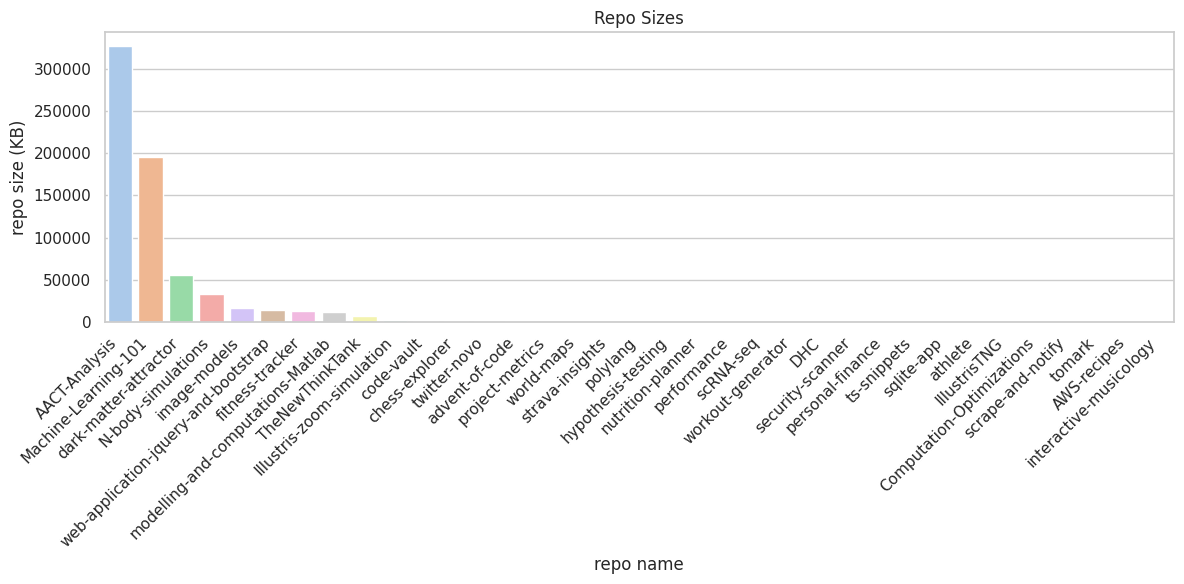

Source code (Python): (Note: this script raises an exception after producing the figure.)
"""_summary_
"""

from pprint import pprint as pp

import matplotlib.pyplot as plt
import seaborn as sns  # type: ignore

# from util.get_gh_repos import get_gh_repos  # type: ignore

# repositories = get_gh_repos()
# name_and_size = {repo.name: repo.size for repo in repositories}
# pp(name_and_size)
# print(f"Repository Size: {repo.size} KB")

data = {
    "AACT-Analysis": 326486,
    "AWS-recipes": 6,
    "Computation-Optimizations": 10,
    "DHC": 84,
    "Illustris-zoom-simulation": 2377,
    "IllustrisTNG": 16,
    "Machine-Learning-101": 195609,
    "N-body-simulations": 32691,
    "TheNewThinkTank": 7386,
    "advent-of-code": 909,
    "athlete": 24,
    "chess-explorer": 1115,
    "code-vault": 1152,
    "dark-matter-attractor": 55389,
    "fitness-tracker": 13573,
    "hypothesis-testing": 111,
    "image-models": 16581,
    "interactive-musicology": 2,
    "modelling-and-computations-Matlab": 11986,
    "nutrition-planner": 109,
    "performance": 107,
    "personal-finance": 56,
    "polylang": 145,
    "project-metrics": 581,
    "scRNA-seq": 107,
    "scrape-and-notify": 10,
    "security-scanner": 67,
    "sqlite-app": 45,
    "strava-insights": 401,
    "tomark": 9,
    "ts-snippets": 51,
    "twitter-novo": 1050,
    "web-application-jquery-and-bootstrap": 14761,
    "workout-generator": 102,
    "world-maps": 487,
}

data_by_size_desc = sorted(data.items(), key=lambda x: x[1], reverse=True)
pp(data_by_size_desc)

names = [item[0] for item in data_by_size_desc]
sizes = [item[1] for item in data_by_size_desc]

sns.set(style="whitegrid")
plt.figure(figsize=(12, 6))
ax = sns.barplot(x=names, y=sizes, palette="pastel")

plt.xlabel("repo name")
plt.ylabel("repo size (KB)")
plt.title("Repo Sizes")

# plt.xticks(rotation=45)
ax.set_xticklabels(ax.get_xticklabels(), rotation=45, ha="right")
plt.tight_layout()

# plt.show()
plt.savefig("imgs/repo_size.png")
